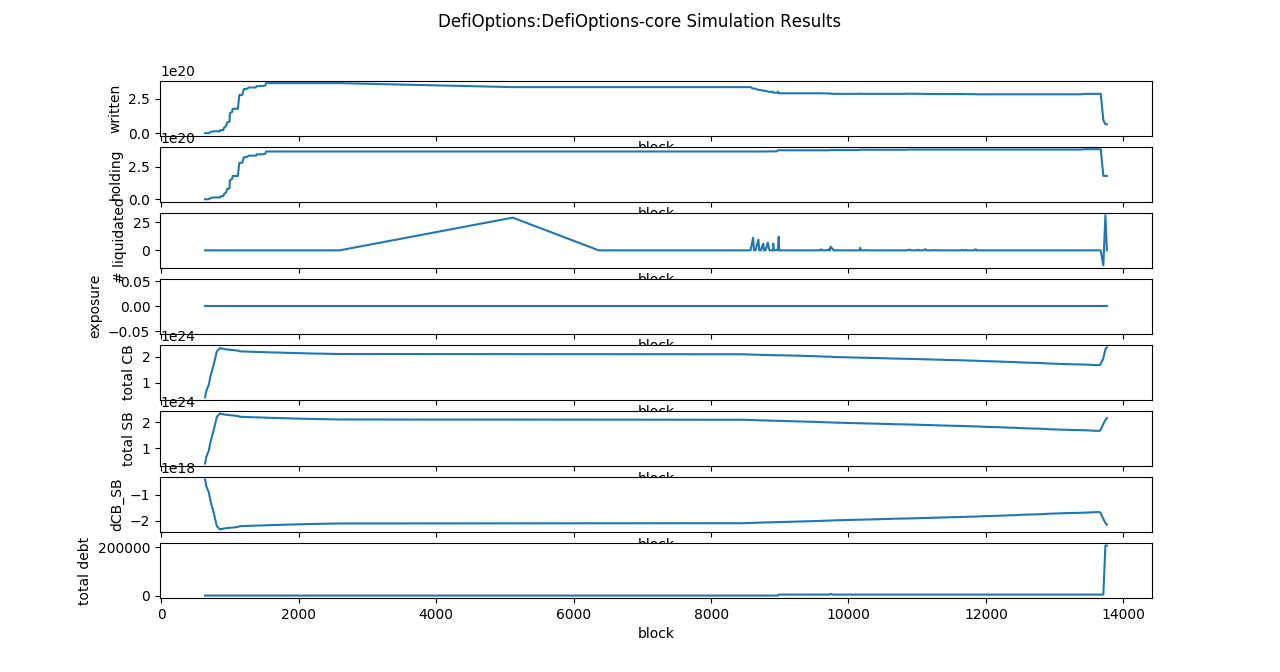

The file beside this chart, header and first rows:
#block	written	holding	exposure	total CB	total SB	total debt
636	0	0	0.00	422952892360999999373312.00	422952892360999999373312.00	0.00
653	0	0	0.00	671592213451999979503616.00	671592213451999979503616.00	0.00
690	0	0	0.00	916039562039501879508992.00	916039562041000017788928.00	0.00
714	9468609849651648512	9468609849651648512	0.00	1239723708734233303318528.00	1239723708737000067563520.00	0.00
762	13778404796250285568	13778404796250285568	0.00	1703868125145503050498048.00	1703868125148999959183360.00	0.00
807	13778404796250285568	13778404796250285568	0.00	2211165466890595481944064.00	2211165466894999970906112.00	0.00
853	13778404796250285568	13778404796250285568	0.00	2339188483799595675025408.00	2339188483803999895552000.00	0.00
860	22744409796212280832	22744409796212280832	0.00	2326244922783196413689856.00	2326244922788999988248576.00	0.00
900	22744409796212280832	22744409796212280832	0.00	2309899149361555097780224.00	2309899149373000111882240.00	0.00
910	38449764469816350208	38449764469816350208	0.00	2298344659854540893323264.00	2298344659868999900725248.00	0.00
944	53569947796069807616	53569947796069807616	0.00	2287194255695153293426688.00	2287194255712000034209792.00	0.00
955	77992095514990690048	77992095514990690048	0.00	2284276179522640173596672.00	2284276179539999894536192.00	0.00
991	83417113199406481152	83417113199406481152	0.00	2278440158792557124386816.00	2278440158813000094973952.00	0.00
997	144831711853264985856	144831711853264985856	0.00	2268658083990873435013120.00	2268658084013000032780288.00	0.00
1031	156010259921049716480	156010259921049716480	0.00	2265615981405759996952576.00	2265615981429000064991232.00	0.00
1037	178377486508488812288	178377486508488812288	0.00	2263626475330541635764224.00	2263626475353999941828608.00	0.00
1073	178377486508488812288	178377486508488812288	0.00	2253026160954166137061376.00	2253026160978999906402304.00	0.00
1079	178377486508488812288	178377486508488812288	0.00	2244086847435757804584960.00	2244086847461000132689920.00	0.00
1114	178377486508488812288	178377486508488812288	0.00	2243665018469117859987456.00	2243665018496000060293120.00	0.00
1121	217431433701001086720	217431433701001086720	0.00	2231536620073436718301184.00	2231536620103000051941376.00	0.00
1134	278589747771077863168	278589747771077863168	0.00	2219820356378286404665344.00	2219820356409999906308096.00	0.00
1139	278589747771077863168	278589747771077863168	0.00	2211250550184568535646208.00	2211250550218000024207360.00	0.00
1170	278589747771077863168	278589747771077863168	0.00	2207265267172272632758272.00	2207265267208000049774592.00	0.00
1174	278589747771077863168	278589747771077863168	0.00	2207184688141948757737472.00	2207184688177999907913728.00	0.00
1186	294989113143647571712	294989113143647571712	0.00	2203709315904427450695680.00	2203709315943999937183744.00	0.00
1201	322169743614794637056	322169743614794637056	0.00	2202312347009664629604352.00	2202312347050000009658368.00	0.00
1229	322169743614794637056	322169743614794637056	0.00	2201661987309409240350720.00	2201661987352000015106048.00	0.00
1238	322169743614794637056	322169743614794637056	0.00	2199513840558015923617792.00	2199513840603000068898816.00	0.00
1274	333543341753700310784	333543341753700310784	0.00	2197708633595202699788288.00	2197708633642000126574592.00	0.00
1282	333543341753700310784	333543341753700310784	0.00	2197541260386169719357440.00	2197541260435000007852032.00	0.00
1316	333543341753700310784	333543341753700310784	0.00	2195700568734399348080640.00	2195700568784000046333952.00	0.00
1323	333543341753700310784	333543341753700310784	0.00	2193616701249536177209344.00	2193616701299999895453696.00	0.00
1331	333543341753700310784	333543341753700310784	0.00	2193394912760091440578560.00	2193394912811999878447104.00	0.00
1342	333543341753700310784	333543341753700310784	0.00	2191484027886331641200640.00	2191484027939999941918720.00	0.00
1377	333543341753700310784	333543341753700310784	0.00	2190869655383755410374656.00	2190869655438999964090368.00	0.00
1385	343723813111930156800	343723813111930156800	0.00	2189618064261394005491712.00	2189618064318000063840256.00	0.00
1421	343723813111930156800	343723813111930156800	0.00	2188008202038314610458624.00	2188008202096000047775744.00	0.00
1431	343723813111930156800	343723813111930156800	0.00	2186104223144910388199424.00	2186104223204000011386880.00	0.00
1466	343723813111930156800	343723813111930156800	0.00	2183661829633138269093888.00	2183661829694000103161856.00	0.00
1474	343723813111930156800	343723813111930156800	0.00	2181967009156244755709952.00	2181967009217999942975488.00	0.00
1512	347874570480328011520	347874570480328011520	0.00	2179899773600621456785408.00	2179899773665999985836032.00	0.00
1523	365361045578245474048	365361045578245474048	0.00	2177222675603262269292544.00	2177222675671000077565952.00	0.00
1557	365361045578245474048	365361045578245474048	0.00	2173317560629332210089984.00	2173317560699000069292032.00	0.00
1562	365361045578245474048	365361045578245474048	0.00	2171433362235732908834816.00	2171433362307000106483712.00	0.00
1601	365361045578245474048	365361045578245474048	0.00	2170009374742252410109952.00	2170009374815000029298688.00	0.00
1606	365361045578245474048	365361045578245474048	0.00	2167838096709887627100160.00	2167838096783000050073600.00	0.00
1637	365361045578245474048	365361045578245474048	0.00	2166337247077105334747136.00	2166337247151999900712960.00	0.00
1644	365361045578245474048	365361045578245474048	0.00	2166287724970700051578880.00	2166287725046999877156864.00	0.00
1675	365361045578245474048	365361045578245474048	0.00	2166285495520865114128384.00	2166285495598000042409984.00	0.00
1680	365361045578245474048	365361045578245474048	0.00	2164278069582585728598016.00	2164278069661000020262912.00	0.00
1706	365361045578245474048	365361045578245474048	0.00	2164057501564845405765632.00	2164057501644000042418176.00	0.00
1709	365361045578245474048	365361045578245474048	0.00	2163743593683285727772672.00	2163743593763999974424576.00	0.00
1737	365361045578245474048	365361045578245474048	0.00	2161290767280472326144000.00	2161290767361999932227584.00	0.00
1745	365361045578245474048	365361045578245474048	0.00	2159615747653620339834880.00	2159615747735999960055808.00	0.00
1775	365361045578245474048	365361045578245474048	0.00	2158470068928312636342272.00	2158470069010999883595776.00	0.00
1782	365361045578245474048	365361045578245474048	0.00	2156532554251529443344384.00	2156532554334999985258496.00	0.00
1794	365361045578245474048	365361045578245474048	0.00	2154172161122692346413056.00	2154172161206999870078976.00	0.00
1804	365361045578245474048	365361045578245474048	0.00	2153585522619389046685696.00	2153585522703999902416896.00	0.00
1847	365361045578245474048	365361045578245474048	0.00	2151165136057491102105600.00	2151165136144999987019776.00	0.00
1855	365361045578245474048	365361045578245474048	0.00	2147787577005128128921600.00	2147787577094000129081344.00	0.00
... 493 more rows
